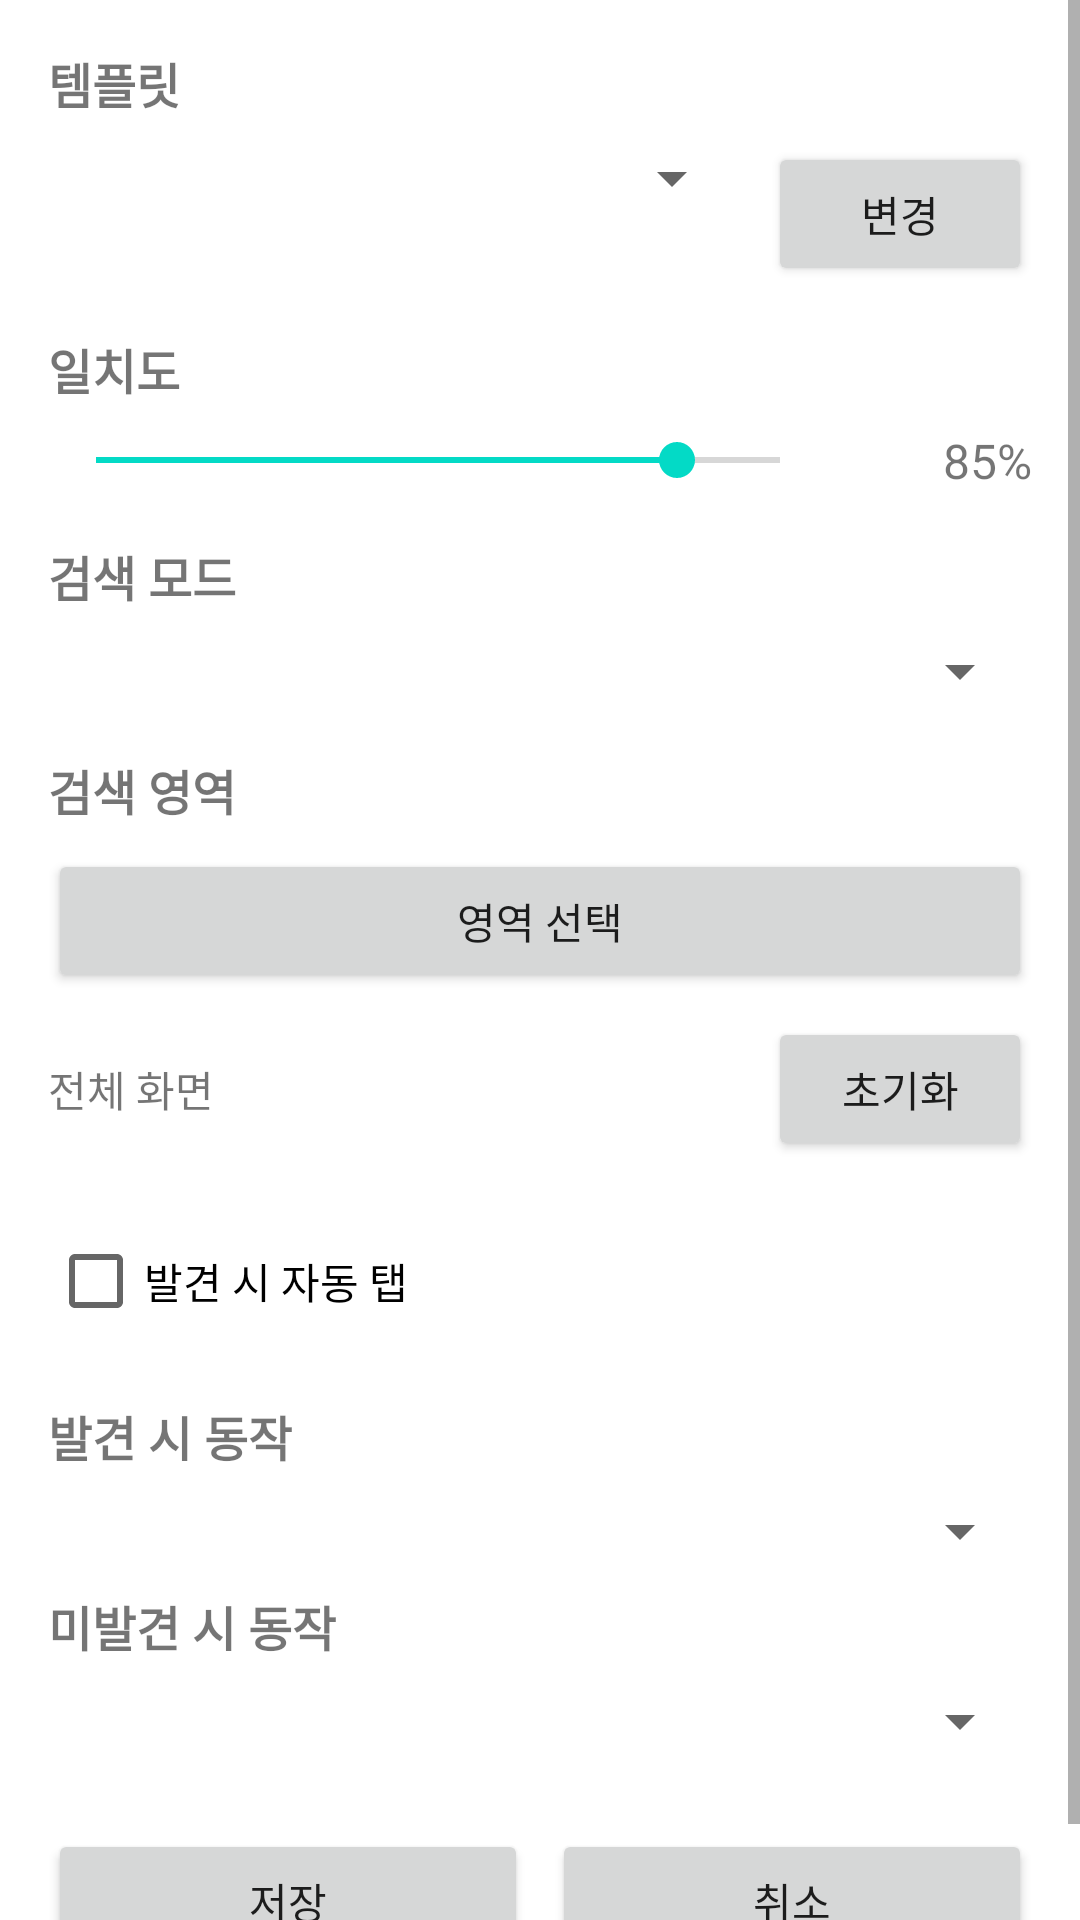

Here is an Android app screen rendered from its layout file. Give the layout XML and the strings, colors and styles it references.
<!-- AndroidManifest.xml: application theme Theme.MaterialComponents.DayNight.DarkActionBar -->
<!-- res/layout/image_search_edit_dialog.xml -->
<?xml version="1.0" encoding="utf-8"?>
<ScrollView xmlns:android="http://schemas.android.com/apk/res/android"
    android:layout_width="match_parent"
    android:layout_height="wrap_content">

    <LinearLayout
        android:layout_width="match_parent"
        android:layout_height="wrap_content"
        android:orientation="vertical"
        android:padding="16dp">

        <TextView
            android:layout_width="wrap_content"
            android:layout_height="wrap_content"
            android:text="템플릿"
            android:textSize="16sp"
            android:textStyle="bold"
            android:layout_marginBottom="8dp" />

        <LinearLayout
            android:layout_width="match_parent"
            android:layout_height="wrap_content"
            android:orientation="horizontal"
            android:layout_marginBottom="16dp">

            <Spinner
                android:id="@+id/template_spinner"
                android:layout_width="0dp"
                android:layout_height="wrap_content"
                android:layout_weight="1" />

            <Button
                android:id="@+id/change_template_button"
                android:layout_width="wrap_content"
                android:layout_height="wrap_content"
                android:text="변경"
                android:layout_marginStart="8dp" />
        </LinearLayout>

        <TextView
            android:layout_width="wrap_content"
            android:layout_height="wrap_content"
            android:text="일치도"
            android:textSize="16sp"
            android:textStyle="bold"
            android:layout_marginBottom="8dp" />

        <LinearLayout
            android:layout_width="match_parent"
            android:layout_height="wrap_content"
            android:orientation="horizontal"
            android:gravity="center_vertical"
            android:layout_marginBottom="16dp">

            <SeekBar
                android:id="@+id/threshold_seekbar"
                android:layout_width="0dp"
                android:layout_height="wrap_content"
                android:layout_weight="1"
                android:max="100"
                android:progress="85" />

            <TextView
                android:id="@+id/threshold_text"
                android:layout_width="60dp"
                android:layout_height="wrap_content"
                android:text="85%"
                android:textSize="16sp"
                android:gravity="end"
                android:layout_marginStart="8dp" />
        </LinearLayout>

        <TextView
            android:layout_width="wrap_content"
            android:layout_height="wrap_content"
            android:text="검색 모드"
            android:textSize="16sp"
            android:textStyle="bold"
            android:layout_marginBottom="8dp" />

        <Spinner
            android:id="@+id/search_mode_spinner"
            android:layout_width="match_parent"
            android:layout_height="wrap_content"
            android:layout_marginBottom="16dp" />

        <TextView
            android:layout_width="wrap_content"
            android:layout_height="wrap_content"
            android:text="검색 영역"
            android:textSize="16sp"
            android:textStyle="bold"
            android:layout_marginBottom="8dp" />

        <Button
            android:id="@+id/select_region_button"
            android:layout_width="match_parent"
            android:layout_height="wrap_content"
            android:text="영역 선택"
            android:layout_marginBottom="8dp" />

        <LinearLayout
            android:layout_width="match_parent"
            android:layout_height="wrap_content"
            android:orientation="horizontal"
            android:layout_marginBottom="16dp">

            <TextView
                android:id="@+id/region_text"
                android:layout_width="0dp"
                android:layout_height="wrap_content"
                android:layout_weight="1"
                android:text="전체 화면"
                android:textSize="14sp" />

            <Button
                android:id="@+id/clear_region_button"
                android:layout_width="wrap_content"
                android:layout_height="wrap_content"
                android:text="초기화"
                android:layout_marginStart="8dp" />
        </LinearLayout>

        <CheckBox
            android:id="@+id/tap_on_found_checkbox"
            android:layout_width="wrap_content"
            android:layout_height="wrap_content"
            android:text="발견 시 자동 탭"
            android:layout_marginBottom="16dp" />

        <TextView
            android:layout_width="wrap_content"
            android:layout_height="wrap_content"
            android:text="발견 시 동작"
            android:textSize="16sp"
            android:textStyle="bold"
            android:layout_marginBottom="8dp" />

        <Spinner
            android:id="@+id/on_found_action_spinner"
            android:layout_width="match_parent"
            android:layout_height="wrap_content"
            android:layout_marginBottom="8dp" />

        <LinearLayout
            android:id="@+id/on_found_jump_layout"
            android:layout_width="match_parent"
            android:layout_height="wrap_content"
            android:orientation="horizontal"
            android:gravity="center_vertical"
            android:layout_marginBottom="16dp"
            android:visibility="gone">

            <TextView
                android:layout_width="wrap_content"
                android:layout_height="wrap_content"
                android:text="점프할 액션 번호:"
                android:layout_marginEnd="8dp" />

            <EditText
                android:id="@+id/on_found_jump_edit"
                android:layout_width="100dp"
                android:layout_height="wrap_content"
                android:inputType="number"
                android:hint="1" />
        </LinearLayout>

        <TextView
            android:layout_width="wrap_content"
            android:layout_height="wrap_content"
            android:text="미발견 시 동작"
            android:textSize="16sp"
            android:textStyle="bold"
            android:layout_marginBottom="8dp" />

        <Spinner
            android:id="@+id/on_not_found_action_spinner"
            android:layout_width="match_parent"
            android:layout_height="wrap_content"
            android:layout_marginBottom="8dp" />

        <LinearLayout
            android:id="@+id/on_not_found_jump_layout"
            android:layout_width="match_parent"
            android:layout_height="wrap_content"
            android:orientation="horizontal"
            android:gravity="center_vertical"
            android:layout_marginBottom="16dp"
            android:visibility="gone">

            <TextView
                android:layout_width="wrap_content"
                android:layout_height="wrap_content"
                android:text="점프할 액션 번호:"
                android:layout_marginEnd="8dp" />

            <EditText
                android:id="@+id/on_not_found_jump_edit"
                android:layout_width="100dp"
                android:layout_height="wrap_content"
                android:inputType="number"
                android:hint="1" />
        </LinearLayout>

        <LinearLayout
            android:layout_width="match_parent"
            android:layout_height="wrap_content"
            android:orientation="horizontal"
            android:layout_marginTop="16dp">

            <Button
                android:id="@+id/save_button"
                android:layout_width="0dp"
                android:layout_height="wrap_content"
                android:layout_weight="1"
                android:text="저장"
                android:layout_marginEnd="8dp" />

            <Button
                android:id="@+id/cancel_button"
                android:layout_width="0dp"
                android:layout_height="wrap_content"
                android:layout_weight="1"
                android:text="취소" />
        </LinearLayout>

    </LinearLayout>
</ScrollView>
<!-- resources referenced by this layout -->
<resources>

</resources>
